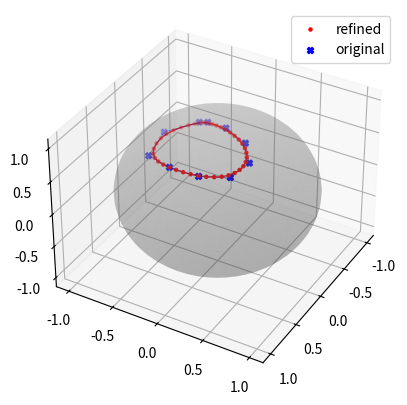

This figure's Python source:
import numpy as np
from numpy.typing import NDArray

import matplotlib.pyplot as plt


def binary_sphere_distance(points: NDArray) -> NDArray:
    """Calculates the distance between pairs of two points on the sphere.

    Parameters:
        points: Input points. shape: (N, 2, 3).
    """
    # Calculate the distance.
    distance = np.arccos(np.sum(points[:, 0, :] * points[:, 1, :], axis=-1))
    return distance


def sphere_log(x: NDArray) -> NDArray:
    """Logarithm map on the sphere, w.r.t the point
        (1, 0, 0)

    Parameters:
        x: Input points. shape: (N, 3).
    """
    if len(x.shape) == 1:
        x = x.reshape(1, -1)
    x0 = np.array([1, 0, 0]).reshape(1, -1)
    x0 = np.tile(x0, (x.shape[0], 1))


    # Calculate the distance from the point (1, 0, 0)
    distance = binary_sphere_distance(np.stack([x0, x], axis=1))

    # Calculate the logarithm.
    log = np.zeros((x.shape[0], 2))
    log[:, 0] = x[:, 1]
    log[:, 1] = x[:, 2]
    log /= np.linalg.norm(log, axis=-1, keepdims=True)
    log *= distance.reshape(-1, 1)

    return log


def sphere_exp(v: NDArray) -> NDArray:
    """Exponential map on the sphere, w.r.t the point
        (1, 0, 0)

    Parameters:
        v: Input vectors from the tangent space of (1, 0, 0). shape: (N, 3).
    """
    x0 = np.array([1, 0, 0]).reshape(1, -1)
    x0 = np.tile(x0, (v.shape[0], 1))

    v_norm = np.linalg.norm(v, axis=-1, keepdims=True)
    v = np.concatenate([np.zeros((v.shape[0], 1)), v], axis=-1)

    return np.cos(v_norm) * x0 + np.sin(v_norm) * v / v_norm


def circle_projection(n: int) -> NDArray:
    """Creates a closed loop on the
    2D unit sphere.

    Parameters:
            n: Number of points to generate.
    """
    # Generate the coordinates.
    coords = np.zeros((n, 3))
    t = np.linspace(0, 1, n)
    phi = 0.9 * 0.5 * np.pi * np.cos(np.pi * t)
    theta = 0.5 * (0.5 * np.pi * np.sin(np.pi * t) + 0.2 * np.cos(4 * np.pi * t ** 2))
    coords[:, 0] = np.sin(theta) * np.cos(phi)
    coords[:, 1] = np.sin(theta) * np.sin(phi)
    coords[:, 2] = np.cos(theta)

    return coords


def binary_sphere_average(points: NDArray, t: float) -> NDArray:
    """Calculates the average of a set of pairs of points on the sphere.

    Parameters:
        points: Input points. shape: (2, 3).
        t: Interpolation parameter.
    """
    log_1 = sphere_log(points[0, :])
    log_2 = sphere_log(points[1, :])

    # Calculate the exponential.
    exp = sphere_exp((1 - t) * log_1 + t * log_2)

    return exp


def sphere_average(points: NDArray, weights: NDArray) -> NDArray:
    """Calculates the average of a set of points on the sphere.

    Parameters:
        points: Input points. shape: (N, 3).
        weights: Weights of the points. shape: (N,).
    """
    N = len(points)
    weights = weights / np.sum(weights)

    if N == 2:
        return binary_sphere_average(points, weights[1])
    else:
        term_1 = sphere_average(points[:-1], weights[:-1])
        if len(term_1.shape) == 1:
            term_1 = term_1.reshape(1, -1)
        term_2 = points[-1].reshape(1, -1)

        return binary_sphere_average(np.array([term_1, term_2]), weights[-1])


def refinement_step(x: NDArray) -> NDArray:
    """Refinement step for points on the sphere

    Parameters:
        x: Input points. shape: (N, 3)

    Returns:
        The refined points. shape: (N, 3)
    """
    # Get the number of samples.
    N = x.shape[0]

    refined_data = np.zeros((2 * N, 3))

    for i in range(N):
        # Even indices.
        refined_data[2 * i, :] = sphere_average(
            x[[i - 2, i - 1, i]], np.array([1 / 8, 3 / 4, 1 / 8])
        )
        # Odd indices.
        refined_data[2 * i + 1, :] = sphere_average(
            x[[i - 1, i]], np.array([1 / 2, 1 / 2])
        )

    return refined_data


def main():
    x = circle_projection(10)

    ax = plt.axes(projection="3d")

    u, v = np.mgrid[0:2 * np.pi:50j, 0:np.pi:50j]
    x_ = np.cos(u) * np.sin(v)
    y_ = np.sin(u) * np.sin(v)
    z_ = np.cos(v)
    ax.plot_surface(x_, y_, z_, color="gray", alpha=0.2)

    x_refined = x
    for i in range(2):
        x_refined = refinement_step(x_refined)
    ax.scatter3D(x_refined[:, 0], x_refined[:, 1], x_refined[:, 2], marker=".", color="red", label="refined")
    ax.plot3D(x_refined[:, 0], x_refined[:, 1], x_refined[:, 2], color="red", linewidth=1)

    ax.scatter3D(x[:, 0], x[:, 1], x[:, 2], color="blue", marker="X", label="original")
    ax.plot3D(x[:, 0], x[:, 1], x[:, 2], color="blue", linewidth=0.25)

    ax.view_init(elev=35, azim=30, roll=0)
    ax.legend()

    plt.show()


if __name__ == "__main__":
    main()